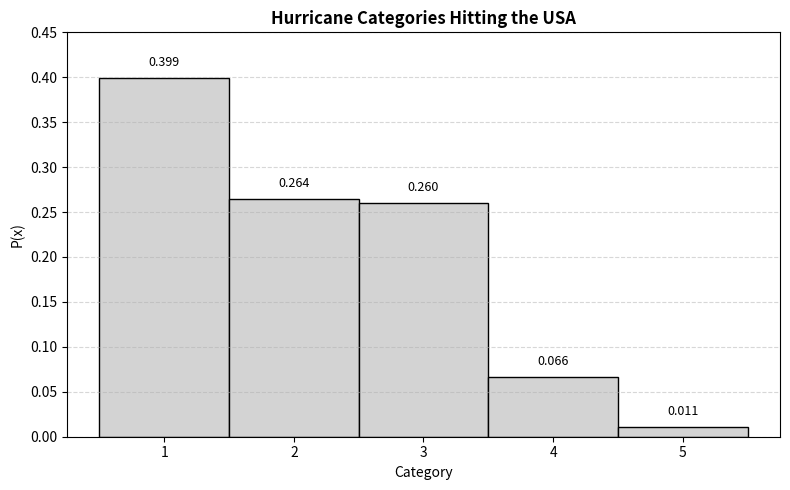
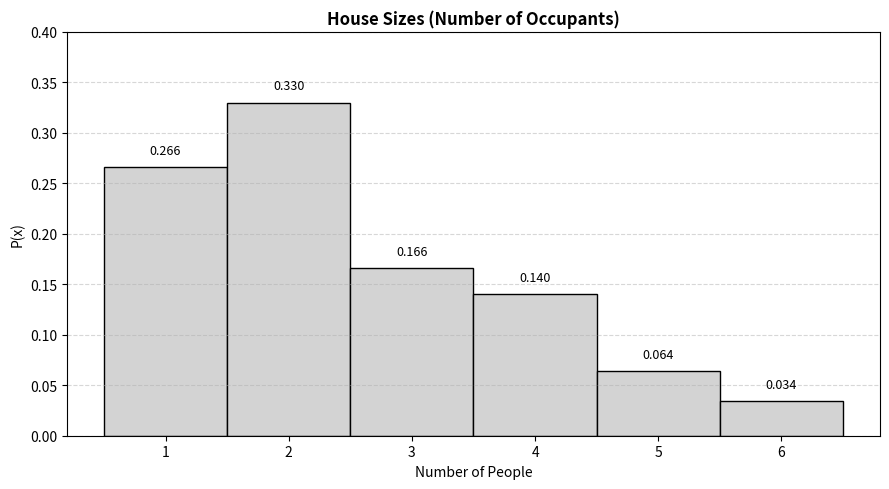

Recreate these plots in Python, in order.
import math
from collections import Counter
import matplotlib.pyplot as plt

faces = range(1, 7)
sample_space = [(d1, d2) for d1 in faces for d2 in faces]
sample_space

sums = [d1 + d2 for d1, d2 in sample_space]
frequencies = Counter(sums)
total = len(sample_space)
frequencies

print(f"{'X':<5} | {'Frequency':<10} | {'Probability':<15}")
print("-" * 35)

for x in sorted(frequencies):
    freq = frequencies[x]
    prob = freq / total
    print(f"{x:<5} | {freq:<10} | {prob:.4f} ({freq}/{total})")

prob_b = sum(frequencies[x] / total for x in frequencies if 3 <= x <= 10)
print(f"P(3 <= X <= 10) = {prob_b:.4f}")

prob_c = sum(frequencies[x] / total for x in frequencies if x > 7)
print(f"P(X > 7) = {prob_c:.4f}")

prob_d = sum(frequencies[x] / total for x in frequencies if x <= 5)
print(f"P(X <= 5) = {prob_d:.4f}")

x_values = [1, 3, 5, 7]
sum_reciprocals = sum(1 / x for x in x_values)
K = 1 / sum_reciprocals
print(f"K = {K}")

prob_2b = sum(K / x for x in x_values if 2 <= x <= 6)
print(f"P(2 <= X <= 6) = {prob_2b:.6f}")

p_sale = 0.2
p_no_sale = 1 - p_sale

# Sample space: {SS, SN, NS, NN} where S=sale, N=no sale
y_0 = p_no_sale ** 2          # P(Y=0) = NN
y_1 = 2 * (p_sale * p_no_sale)  # P(Y=1) = SN + NS
y_2 = p_sale ** 2             # P(Y=2) = SS

print(f"{'Y':<5} | {'Probability':<15}")
print("-" * 25)
print(f"{0:<5} | {y_0:.4f}")
print(f"{1:<5} | {y_1:.4f}")
print(f"{2:<5} | {y_2:.4f}")
print(f"\nSum: {y_0 + y_1 + y_2:.4f}")

p_3 = 1 - (0.20 + 0.25 + 0.30 + 0.10)
print(f"P(X=3) = {p_3:.4f}")

x_vals = [1, 2, 3, 4, 5]
p_vals = [0.20, 0.25, p_3, 0.30, 0.10]

expected_value = sum(x * p for x, p in zip(x_vals, p_vals))
print(f"E[X] = {expected_value:.4f}")

variance = sum((x - expected_value) ** 2 * p for x, p in zip(x_vals, p_vals))
print(f"Var(X) = {variance:.4f}")

std_dev = math.sqrt(variance)
print(f"Std(X) = {std_dev:.6f}")

for r in range(1, 6):
    p_r = 0.8 ** (r - 1) * 0.2
    print(f"P(X={r}) = {p_r:.5f}")

cumulative = sum(0.8 ** (r - 1) * 0.2 for r in range(1, 6))
print(f"\nSum of first 5 terms: {cumulative}")

print(f"P(X > 5) = {1 - cumulative:.5f}")

n_calls = [0, 1, 2, 3, 4, 5]
probs = [0.55, 0.25, 0.10, 0.04, 0.04, 0.02]

for call, prob in zip(n_calls, probs):
    print(f"Calls: {call} -> P = {prob * 100:.0f}%")

print(f"\nSanity check (sum): {sum(probs)}")

p_1_to_4 = sum(prob for call, prob in zip(n_calls, probs) if 1 <= call <= 4)
p_gt_1 = sum(prob for call, prob in zip(n_calls, probs) if call > 1)

print(f"P(1 <= X <= 4) = {p_1_to_4:.2f}")
print(f"P(X > 1) = {p_gt_1:.2f}")

p_ibm = 0.7
p_not = 1 - p_ibm

# Sample space: {II, IN, NI, NN} where I=IBM, N=not IBM
p0 = p_not ** 2           # P(X=0) = NN
p1 = 2 * (p_ibm * p_not)  # P(X=1) = IN + NI
p2 = p_ibm ** 2           # P(X=2) = II

print(f"P(X=0) = {p0:.2f}")
print(f"P(X=1) = {p1:.2f}")
print(f"P(X=2) = {p2:.2f}")
print(f"Sum: {p0 + p1 + p2:.4f}")

expected_value = 0 * p0 + 1 * p1 + 2 * p2
print(f"\nE[X] = {expected_value:.4f}")

variance = (0 - expected_value) ** 2 * p0 + \
           (1 - expected_value) ** 2 * p1 + \
           (2 - expected_value) ** 2 * p2
print(f"Var(X) = {variance:.4f}")

std_dev = math.sqrt(variance)
print(f"Std(X) = {std_dev:.6f}")

categories = [1, 2, 3, 4, 5]
probs_8 = [0.399, 0.264, 0.260, 0.066, 0.011]

plt.figure(figsize=(8, 5))
plt.bar(categories, probs_8, color='#d3d3d3', edgecolor='black', width=1.0, align='center')
plt.title('Hurricane Categories Hitting the USA', fontsize=12, fontweight='bold')
plt.xlabel('Category', fontsize=10)
plt.ylabel('P(x)', fontsize=10)
plt.xticks(categories)
plt.ylim(0, 0.45)

for cat, prob in zip(categories, probs_8):
    plt.text(cat, prob + 0.01, f"{prob:.3f}", ha="center", va="bottom", fontsize=9)

plt.grid(axis='y', linestyle='--', alpha=0.5)
plt.tight_layout()
plt.show()

expected_value_8 = sum(cat * prob for cat, prob in zip(categories, probs_8))
print(f"E[X] = {expected_value_8:.4f}")

variance_8 = sum((cat - expected_value_8) ** 2 * prob for cat, prob in zip(categories, probs_8))
print(f"Var(X) = {variance_8:.6f}")

std_dev_8 = math.sqrt(variance_8)
print(f"Std(X) = {std_dev_8:.6f}")

occupants = [1, 2, 3, 4, 5, 6]
probs_9 = [0.266, 0.330, 0.166, 0.140, 0.064, 0.034]

plt.figure(figsize=(9, 5))
plt.bar(occupants, probs_9, color='#d3d3d3', edgecolor='black', width=1.0, align='center')
plt.title('House Sizes (Number of Occupants)', fontsize=12, fontweight='bold')
plt.xlabel('Number of People', fontsize=10)
plt.ylabel('P(x)', fontsize=10)
plt.ylim(0, 0.40)

for cat, prob in zip(occupants, probs_9):
    plt.text(cat, prob + 0.01, f"{prob:.3f}", ha="center", va="bottom", fontsize=9)

plt.grid(axis='y', linestyle='--', alpha=0.5)
plt.tight_layout()
plt.show()

expected_value_9 = sum(cat * prob for cat, prob in zip(occupants, probs_9))
print(f"E[X] = {expected_value_9:.4f}")

variance_9 = sum((cat - expected_value_9) ** 2 * prob for cat, prob in zip(occupants, probs_9))
print(f"Var(X) = {variance_9:.6f}")

std_dev_9 = math.sqrt(variance_9)
print(f"Std(X) = {std_dev_9:.6f}")

prob_win = 1 / 38
prob_lose = 37 / 38
profit_win = 35
profit_lose = -1

expected_value = (prob_win * profit_win) + (prob_lose * profit_lose)
print(f"Expected profit per game: {expected_value:.4f}")
print(f"The player expects to lose approximately ${abs(expected_value):.4f} per game.")
